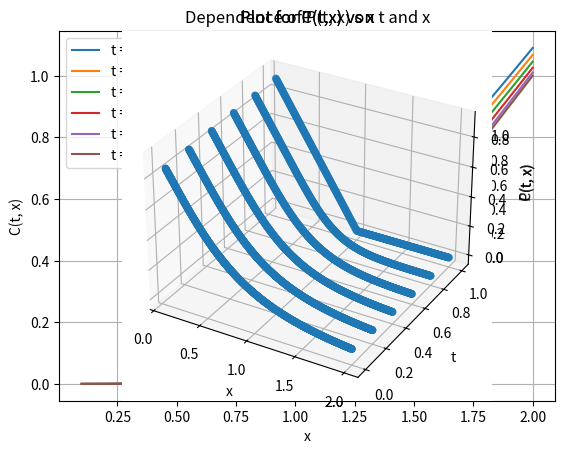

The matplotlib source for this figure:
"""
Kindly install these libraries before executing this code:
  1. numpy
  2. matplotlib
  3. scipy
"""

import numpy as np
import math
import matplotlib.pyplot as plt
from scipy.stats import norm
from mpl_toolkits import mplot3d

# if using a Jupyter notebook, kindly uncomment the following line:
# %matplotlib inline


def plot_3D(x_list, t_list, call_prices, z_label, plt_title):
  x, y, z = [], [], []

  for idx1 in range(len(t_list)):
    for idx2 in range(len(x_list)):
      x.append(x_list[idx2])
      y.append(t_list[idx1])
      z.append(call_prices[idx1][idx2])
    
  ax = plt.axes(projection='3d')
  ax.scatter3D(x, y, z, cmap='Greens')
  plt.title(plt_title)
  ax.set_xlabel("x") 
  ax.set_ylabel("t") 
  ax.set_zlabel(z_label)
  plt.show()


def BSM_model(x, t, T, K, r, sigma):
  if t == T:
    return max(0, x - K), max(0, K - x)

  d1 = ( math.log(x/K) + (r + 0.5 * sigma * sigma) * (T - t) ) / ( sigma * math.sqrt(T - t) )
  d2 = ( math.log(x/K) + (r - 0.5 * sigma * sigma) * (T - t) ) / ( sigma * math.sqrt(T - t) )

  call_price = x * norm.cdf(d1) - K * math.exp( -r * (T - t) ) * norm.cdf(d2)
  put_price = K * math.exp( -r * (T - t) ) * norm.cdf(-d2) - x * norm.cdf(-d1)

  return call_price, put_price


def plot_graphs(t_list, T, K, r, sigma):
  call_prices_list, put_prices_list = [], []
  x_list = np.linspace(0.1, 2, num = 1000)

  for t in t_list:
    call_prices, put_prices = [], []  

    for x in x_list:
      C, P = BSM_model(x, t, T, K, r, sigma)
      call_prices.append(C)
      put_prices.append(P)
    
    call_prices_list.append(call_prices)
    put_prices_list.append(put_prices)
  
  for idx in range(len(t_list)):
    plt.plot(x_list, call_prices_list[idx], label = 't = {}'.format(t_list[idx]))
  plt.xlabel('x')
  plt.ylabel('C(t, x)')
  plt.title('Plot for C(t,x) vs x')
  plt.legend()
  plt.grid()
  plt.show()

  plot_3D(x_list, t_list, call_prices_list, "C(t, x)", "Dependence of C(t, x) on t and x")
  

  for idx in range(len(t_list)):
    plt.plot(x_list, put_prices_list[idx], label = 't = {}'.format(t_list[idx]))
  plt.xlabel('x')
  plt.ylabel('P(t, x)')
  plt.title('Plot for P(t,x) vs x')
  plt.legend()
  plt.grid()
  plt.show()

  plot_3D(x_list, t_list, put_prices_list, "P(t, x)", "Dependence of P(t, x) on t and x")


def main():
  t = [0, 0.2, 0.4, 0.6, 0.8, 1]
  plot_graphs(t, 1, 1, 0.05, 0.6)
      

if __name__=="__main__":
  main()